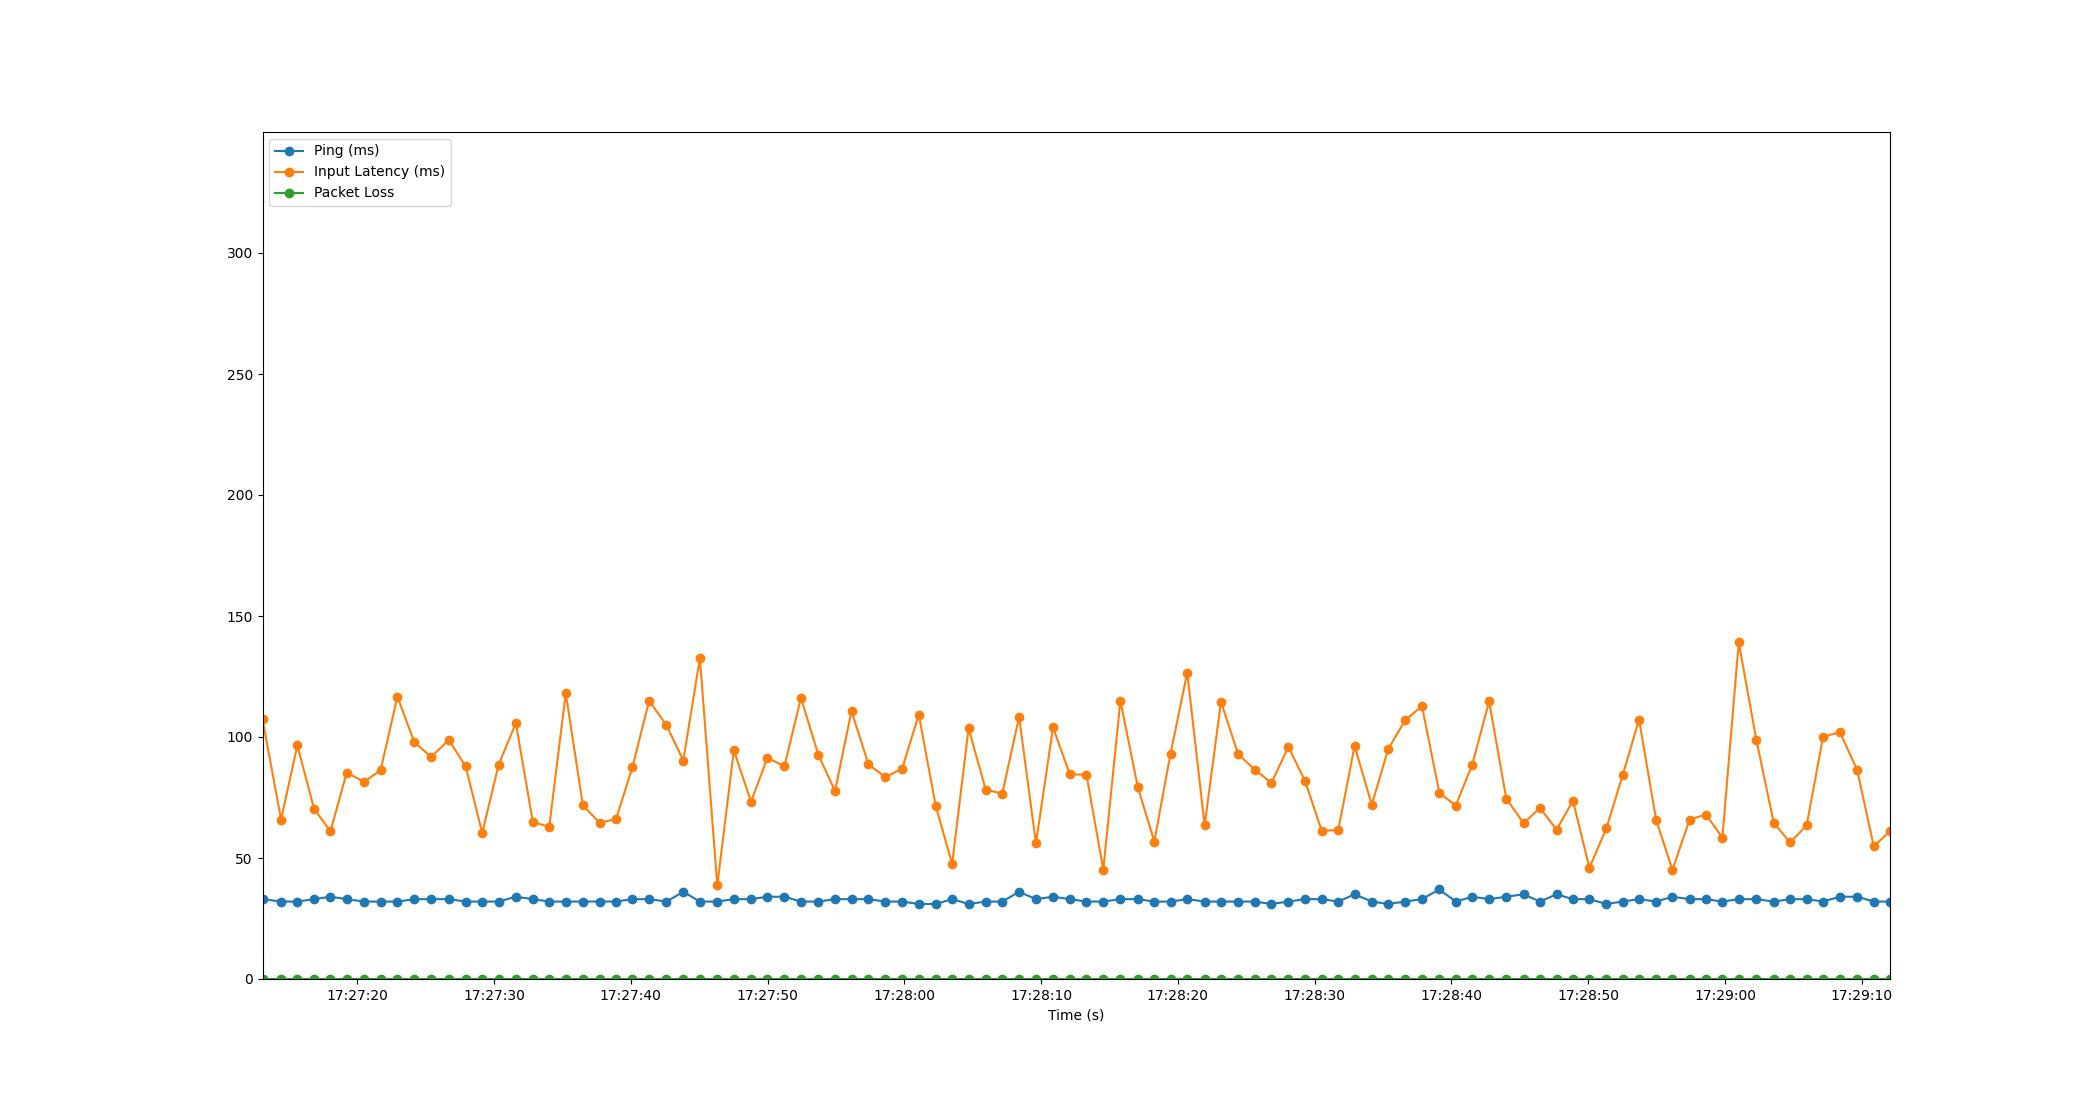

The table this chart was drawn from, first rows:
Time, Timestamp, Ping, Packet Loss, Input Latency
1.6689300537109375e-06, 2023-07-20 17:27:13.073058, 33, 0, 107.3
1.357, 2023-07-20 17:27:14.430474, 32, 0, 65.9
2.545, 2023-07-20 17:27:15.617747, 32, 0, 96.51
3.77, 2023-07-20 17:27:16.843336, 33, 0, 70.37
4.967, 2023-07-20 17:27:18.039804, 34, 0, 60.97
6.156, 2023-07-20 17:27:19.228758, 33, 0, 85.28
7.423, 2023-07-20 17:27:20.496183, 32, 0, 81.48
8.631, 2023-07-20 17:27:21.703878, 32, 0, 86.25
9.861, 2023-07-20 17:27:22.934282, 32, 0, 116.6
11.11, 2023-07-20 17:27:24.181961, 33, 0, 97.77
12.33, 2023-07-20 17:27:25.403145, 33, 0, 91.76
13.62, 2023-07-20 17:27:26.694561, 33, 0, 98.81
14.85, 2023-07-20 17:27:27.924116, 32, 0, 87.84
16.06, 2023-07-20 17:27:29.136733, 32, 0, 60.34
17.26, 2023-07-20 17:27:30.332719, 32, 0, 88.5
18.52, 2023-07-20 17:27:31.596742, 34, 0, 105.8
19.76, 2023-07-20 17:27:32.836731, 33, 0, 64.87
20.97, 2023-07-20 17:27:34.038087, 32, 0, 62.9
22.17, 2023-07-20 17:27:35.244038, 32, 0, 118.2
23.42, 2023-07-20 17:27:36.495684, 32, 0, 71.71
24.65, 2023-07-20 17:27:37.726291, 32, 0, 64.56
25.85, 2023-07-20 17:27:38.920393, 32, 0, 66.11
27.04, 2023-07-20 17:27:40.116740, 33, 0, 87.48
28.27, 2023-07-20 17:27:41.338420, 33, 0, 114.9
29.53, 2023-07-20 17:27:42.601949, 32, 0, 104.9
30.76, 2023-07-20 17:27:43.836717, 36, 0, 90.25
31.98, 2023-07-20 17:27:45.050541, 32, 0, 132.6
33.25, 2023-07-20 17:27:46.321757, 32, 0, 38.75
34.46, 2023-07-20 17:27:47.534914, 33, 0, 94.48
35.72, 2023-07-20 17:27:48.788760, 33, 0, 73.27
36.92, 2023-07-20 17:27:49.991900, 34, 0, 91.41
38.16, 2023-07-20 17:27:51.228788, 34, 0, 87.86
39.37, 2023-07-20 17:27:52.439633, 32, 0, 116.2
40.64, 2023-07-20 17:27:53.711093, 32, 0, 92.65
41.86, 2023-07-20 17:27:54.930143, 33, 0, 77.69
43.06, 2023-07-20 17:27:56.135186, 33, 0, 110.7
44.3, 2023-07-20 17:27:57.374432, 33, 0, 88.67
45.54, 2023-07-20 17:27:58.612747, 32, 0, 83.45
46.77, 2023-07-20 17:27:59.838342, 32, 0, 86.95
47.98, 2023-07-20 17:28:01.052736, 31, 0, 109.3
49.22, 2023-07-20 17:28:02.291690, 31, 0, 71.52
50.42, 2023-07-20 17:28:03.492758, 33, 0, 47.56
51.62, 2023-07-20 17:28:04.694221, 31, 0, 103.6
52.88, 2023-07-20 17:28:05.948247, 32, 0, 78.29
54.08, 2023-07-20 17:28:07.156486, 32, 0, 76.58
55.31, 2023-07-20 17:28:08.386933, 36, 0, 108.3
56.55, 2023-07-20 17:28:09.620719, 33, 0, 56.03
57.8, 2023-07-20 17:28:10.868094, 34, 0, 103.9
59.03, 2023-07-20 17:28:12.099281, 33, 0, 84.52
60.24, 2023-07-20 17:28:13.312742, 32, 0, 84.44
61.47, 2023-07-20 17:28:14.543145, 32, 0, 45.12
62.72, 2023-07-20 17:28:15.792748, 33, 0, 115
63.99, 2023-07-20 17:28:17.063511, 33, 0, 79.36
65.2, 2023-07-20 17:28:18.273823, 32, 0, 56.82
66.39, 2023-07-20 17:28:19.460736, 32, 0, 93.15
67.61, 2023-07-20 17:28:20.680765, 33, 0, 126.6
68.88, 2023-07-20 17:28:21.951130, 32, 0, 63.45
70.07, 2023-07-20 17:28:23.147941, 32, 0, 114.6
71.33, 2023-07-20 17:28:24.398283, 32, 0, 92.94
72.55, 2023-07-20 17:28:25.619433, 32, 0, 86.49
... 38 more rows
